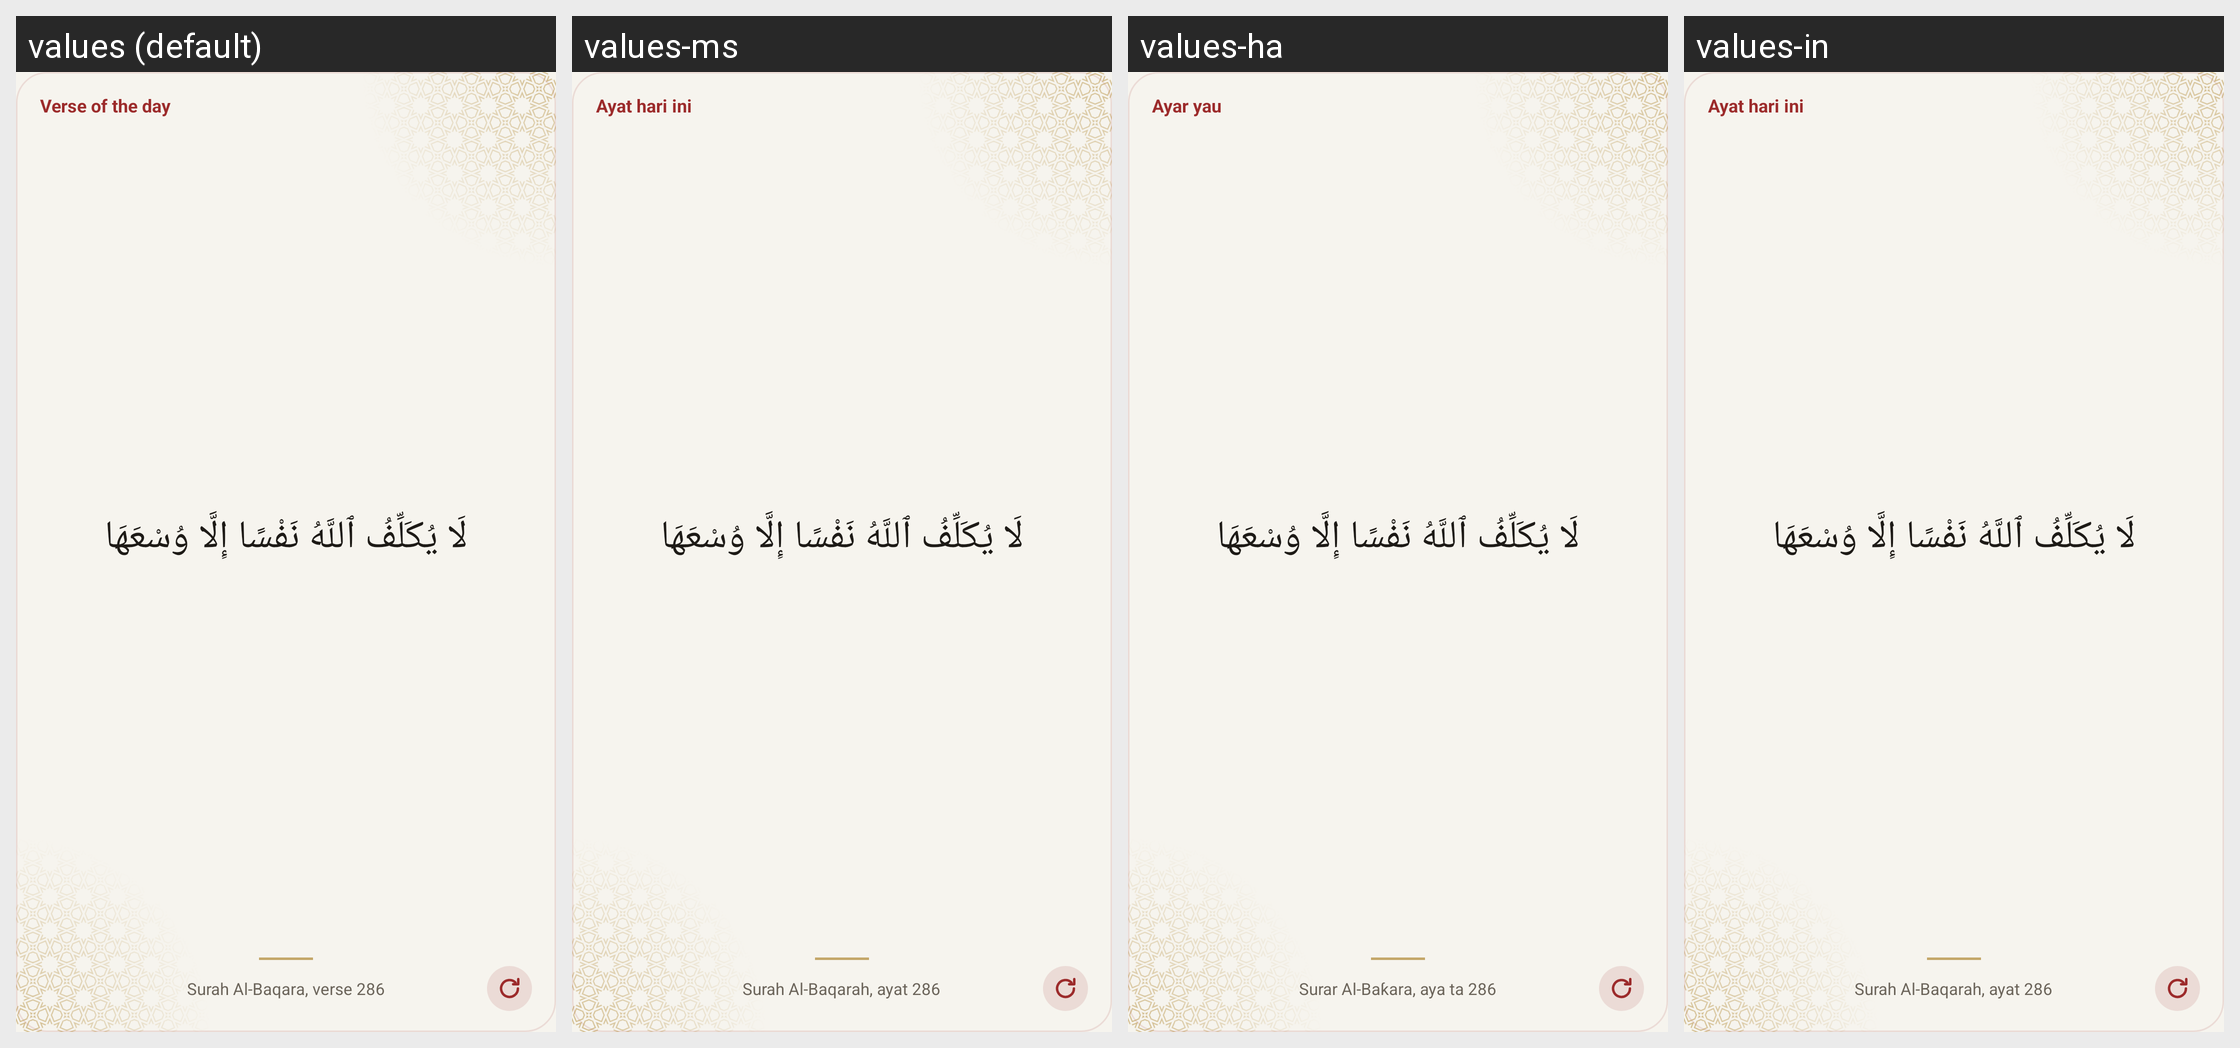

This grid shows one Android layout under several languages. Give, for every string resource on the screen, its name, the default text and each shown locale's text.
Android screen res/layout/widget_ayah_preview.xml rendered under 4 locales, left to right: values (default), values-ms, values-ha, values-in. Device: Nexus 5 (rendered at 1080×1920; each locale shown at half size, 540×960, under a caption strip naming it); theme Theme.App.
Other locales in the repository, not shown: values-ar, values-bn, values-fa, values-fr, values-ru, values-tr, values-ur.
Strings drawn on this screen, with the default value and each locale's value (text and hints the layout hard-codes, and strings that could not be matched under every locale, appear in the picture but are not listed):

widgetSample4
  values: Verse of the day
  values-ms: Ayat hari ini
  values-ha: Ayar yau
  values-in: Ayat hari ini

widgetSample6
  values: لَا يُكَلِّفُ ٱللَّهُ نَفْسًا إِلَّا وُسْعَهَا
  values-ms: لَا يُكَلِّفُ ٱللَّهُ نَفْسًا إِلَّا وُسْعَهَا  [not translated; the default value is used]
  values-ha: لَا يُكَلِّفُ ٱللَّهُ نَفْسًا إِلَّا وُسْعَهَا  [not translated; the default value is used]
  values-in: لَا يُكَلِّفُ ٱللَّهُ نَفْسًا إِلَّا وُسْعَهَا  [not translated; the default value is used]

widgetSample5
  values: Surah Al-Baqara, verse 286
  values-ms: Surah Al-Baqarah, ayat 286
  values-ha: Surar Al-Baƙara, aya ta 286
  values-in: Surah Al-Baqarah, ayat 286
